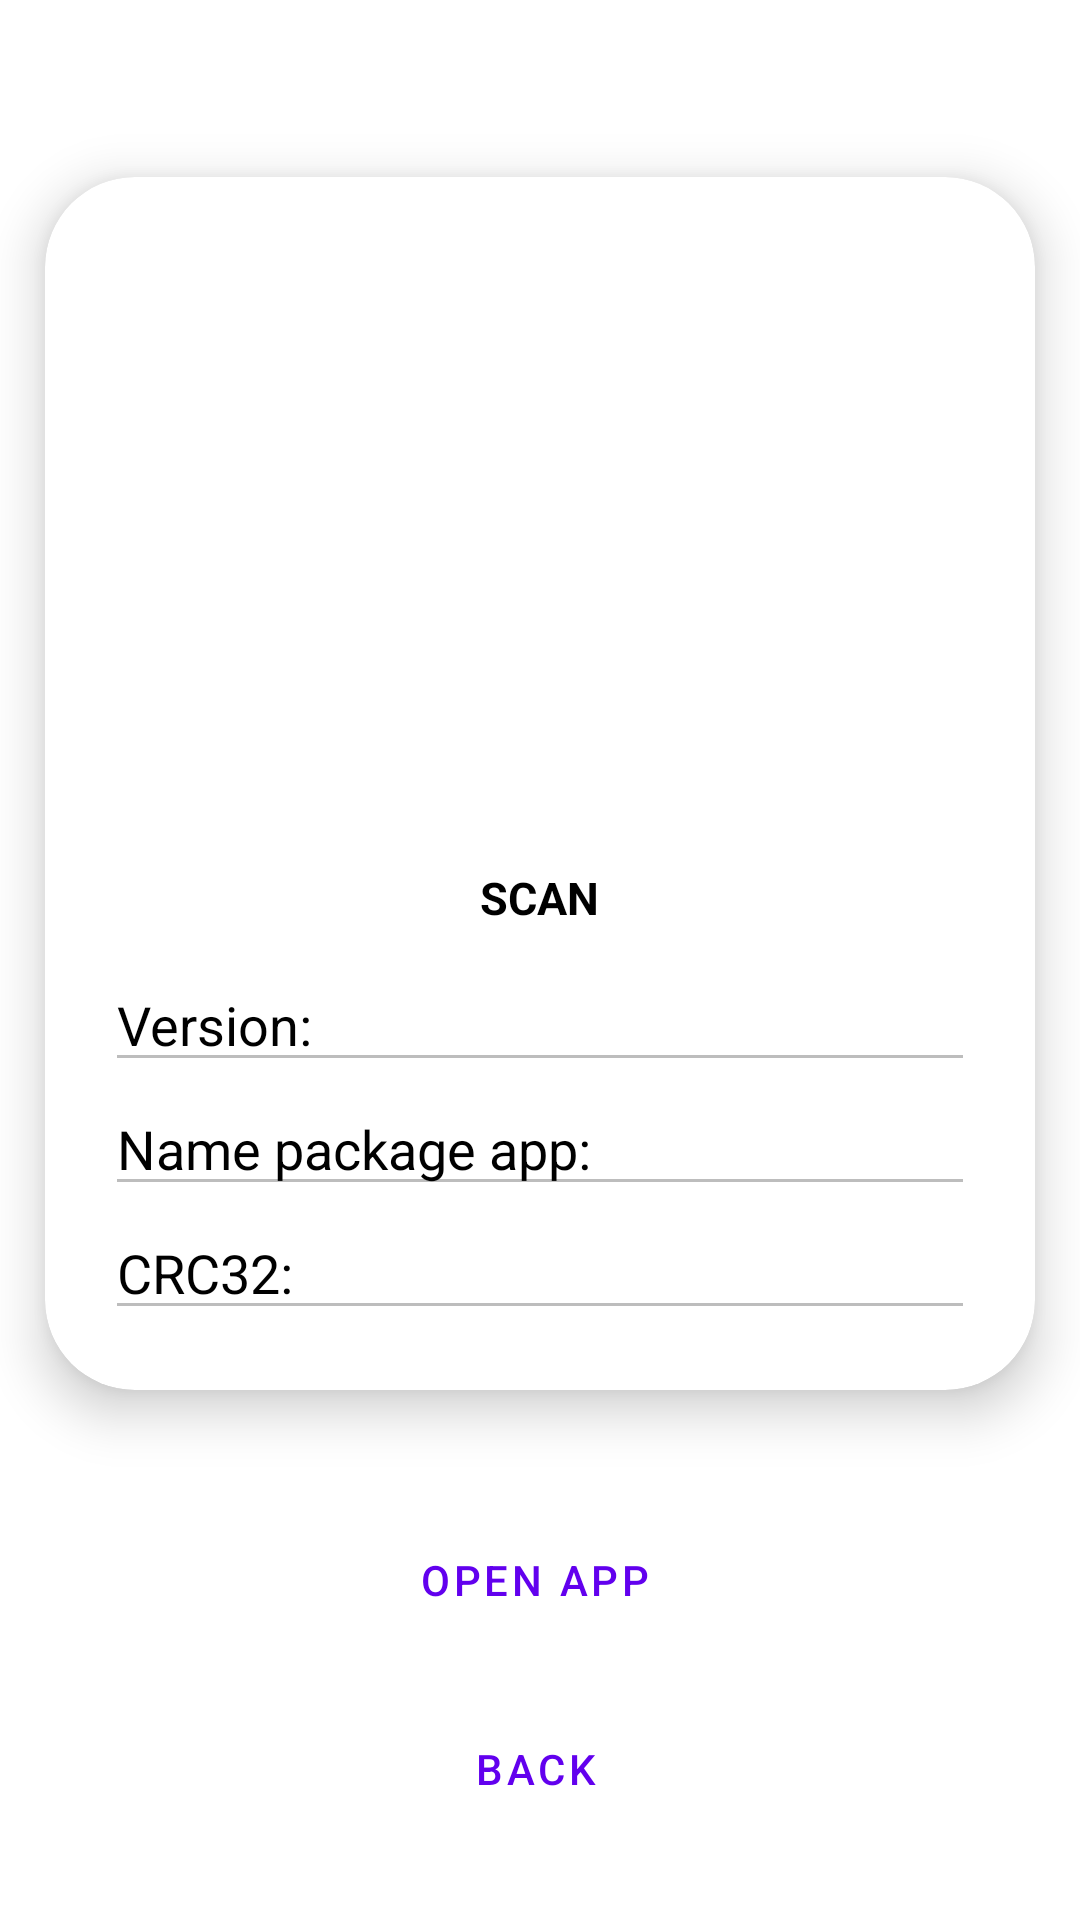

Produce the Android XML layout that renders to this screen, including the resource entries it uses.
<!-- AndroidManifest.xml: application theme Theme.ApplicationInfo -->
<!-- res/layout/activity_info_application.xml -->
<?xml version="1.0" encoding="utf-8"?>
<androidx.constraintlayout.widget.ConstraintLayout xmlns:android="http://schemas.android.com/apk/res/android"
    xmlns:app="http://schemas.android.com/apk/res-auto"
    xmlns:tools="http://schemas.android.com/tools"
    android:layout_width="match_parent"
    android:layout_height="match_parent"
    android:orientation="vertical"
    tools:context=".ApplicationInfoActivity">

    <androidx.cardview.widget.CardView
        android:id="@+id/cardView"
        android:layout_width="match_parent"
        android:layout_height="wrap_content"
        android:layout_marginStart="15dp"
        android:layout_marginEnd="15dp"
        app:cardCornerRadius="30dp"
        app:cardElevation="10dp"
        app:layout_constraintBottom_toBottomOf="parent"
        app:layout_constraintEnd_toEndOf="parent"
        app:layout_constraintHorizontal_bias="0.0"
        app:layout_constraintStart_toStartOf="parent"
        app:layout_constraintTop_toTopOf="parent"
        app:layout_constraintVertical_bias="0.25">

        <RelativeLayout
            android:layout_width="match_parent"
            android:layout_height="wrap_content"
            android:layout_marginLeft="20dp"
            android:layout_marginTop="20dp"
            android:layout_marginRight="20dp"
            android:layout_marginBottom="20dp">

            <ImageView
                android:id="@+id/logo_app"
                android:layout_width="200dp"
                android:layout_height="200dp"
                android:layout_centerHorizontal="true"
                android:padding="23dp"
                android:src="@drawable/icon" />

            <TextView
                android:id="@+id/name_app"
                android:layout_width="wrap_content"
                android:layout_height="wrap_content"
                android:layout_below="@+id/logo_app"
                android:layout_centerHorizontal="true"
                android:padding="10dp"
                android:text="@string/Scan"
                android:textAlignment="center"
                android:textSize="15sp"
                android:textStyle="bold" />

            <EditText
                android:id="@+id/edt_version"
                android:layout_width="match_parent"
                android:layout_height="wrap_content"
                android:layout_below="@+id/name_app"
                android:enabled="false"
                android:hint="@string/Version" />

            <EditText
                android:id="@+id/edt_package_name"
                android:layout_width="match_parent"
                android:layout_height="wrap_content"
                android:layout_below="@+id/edt_version"
                android:enabled="false"
                android:hint="@string/NamePackageApp" />

            <EditText
                android:id="@+id/edt_crc32"
                android:layout_width="match_parent"
                android:layout_height="wrap_content"
                android:layout_below="@+id/edt_package_name"
                android:enabled="false"
                android:hint="@string/CRC32" />

        </RelativeLayout>

    </androidx.cardview.widget.CardView>

    <Button
        android:id="@+id/btn_open_app"
        style="@style/Widget.MaterialComponents.Button.OutlinedButton.Icon"
        android:layout_width="wrap_content"
        android:layout_height="wrap_content"
        android:layout_gravity="center_horizontal"
        android:text="@string/btnOpen"
        app:layout_constraintBottom_toBottomOf="parent"
        app:layout_constraintEnd_toEndOf="parent"
        app:layout_constraintHorizontal_bias="0.501"
        app:layout_constraintStart_toStartOf="parent"
        app:layout_constraintTop_toBottomOf="@+id/cardView"
        app:layout_constraintVertical_bias="0.306" />

    <Button
        android:id="@+id/btn_back"
        style="@style/Widget.MaterialComponents.Button.OutlinedButton.Icon"
        android:layout_width="wrap_content"
        android:layout_height="wrap_content"
        android:layout_gravity="center_horizontal"
        android:text="@string/btnBack"
        app:icon="@drawable/ic_baseline_arrow_back_24"
        app:layout_constraintBottom_toBottomOf="parent"
        app:layout_constraintEnd_toEndOf="parent"
        app:layout_constraintHorizontal_bias="0.501"
        app:layout_constraintStart_toStartOf="parent"
        app:layout_constraintTop_toBottomOf="@+id/btn_open_app"
        app:layout_constraintVertical_bias="0.361" />

</androidx.constraintlayout.widget.ConstraintLayout>
<!-- resources referenced by this layout -->
<resources>
  <string name="CRC32">CRC32:</string>
  <string name="NamePackageApp">Name package app:</string>
  <string name="Scan">SCAN</string>
  <string name="Version">Version:</string>
  <string name="btnBack">Back</string>
  <string name="btnOpen">Open App</string>
  <style name="Theme.ApplicationInfo" parent="Theme.MaterialComponents.DayNight.NoActionBar">
          
          <item name="colorPrimary">@color/purple_500</item>
          <item name="colorPrimaryVariant">@color/purple_700</item>
          <item name="colorOnPrimary">@color/white</item>
          
          <item name="colorSecondary">@color/teal_200</item>
          <item name="colorSecondaryVariant">@color/teal_700</item>
          <item name="colorOnSecondary">@color/black</item>
          
          <item name="android:statusBarColor" tools:targetApi="l">?attr/colorPrimaryVariant</item>
          
          <item name="android:textColor">@color/black</item>
          <item name="android:textColorHint">@android:color/black</item>
      </style>
  <!-- not gathered from this repository: default colours our renderer supplied (Android Studio template values) -->
  <color name="purple_500">#FF6200EE</color>
  <color name="purple_700">#FF3700B3</color>
  <color name="teal_200">#FF03DAC5</color>
  <color name="teal_700">#FF018786</color>
  <color name="black">#FF000000</color>
  <color name="white">#FFFFFFFF</color>
</resources>
